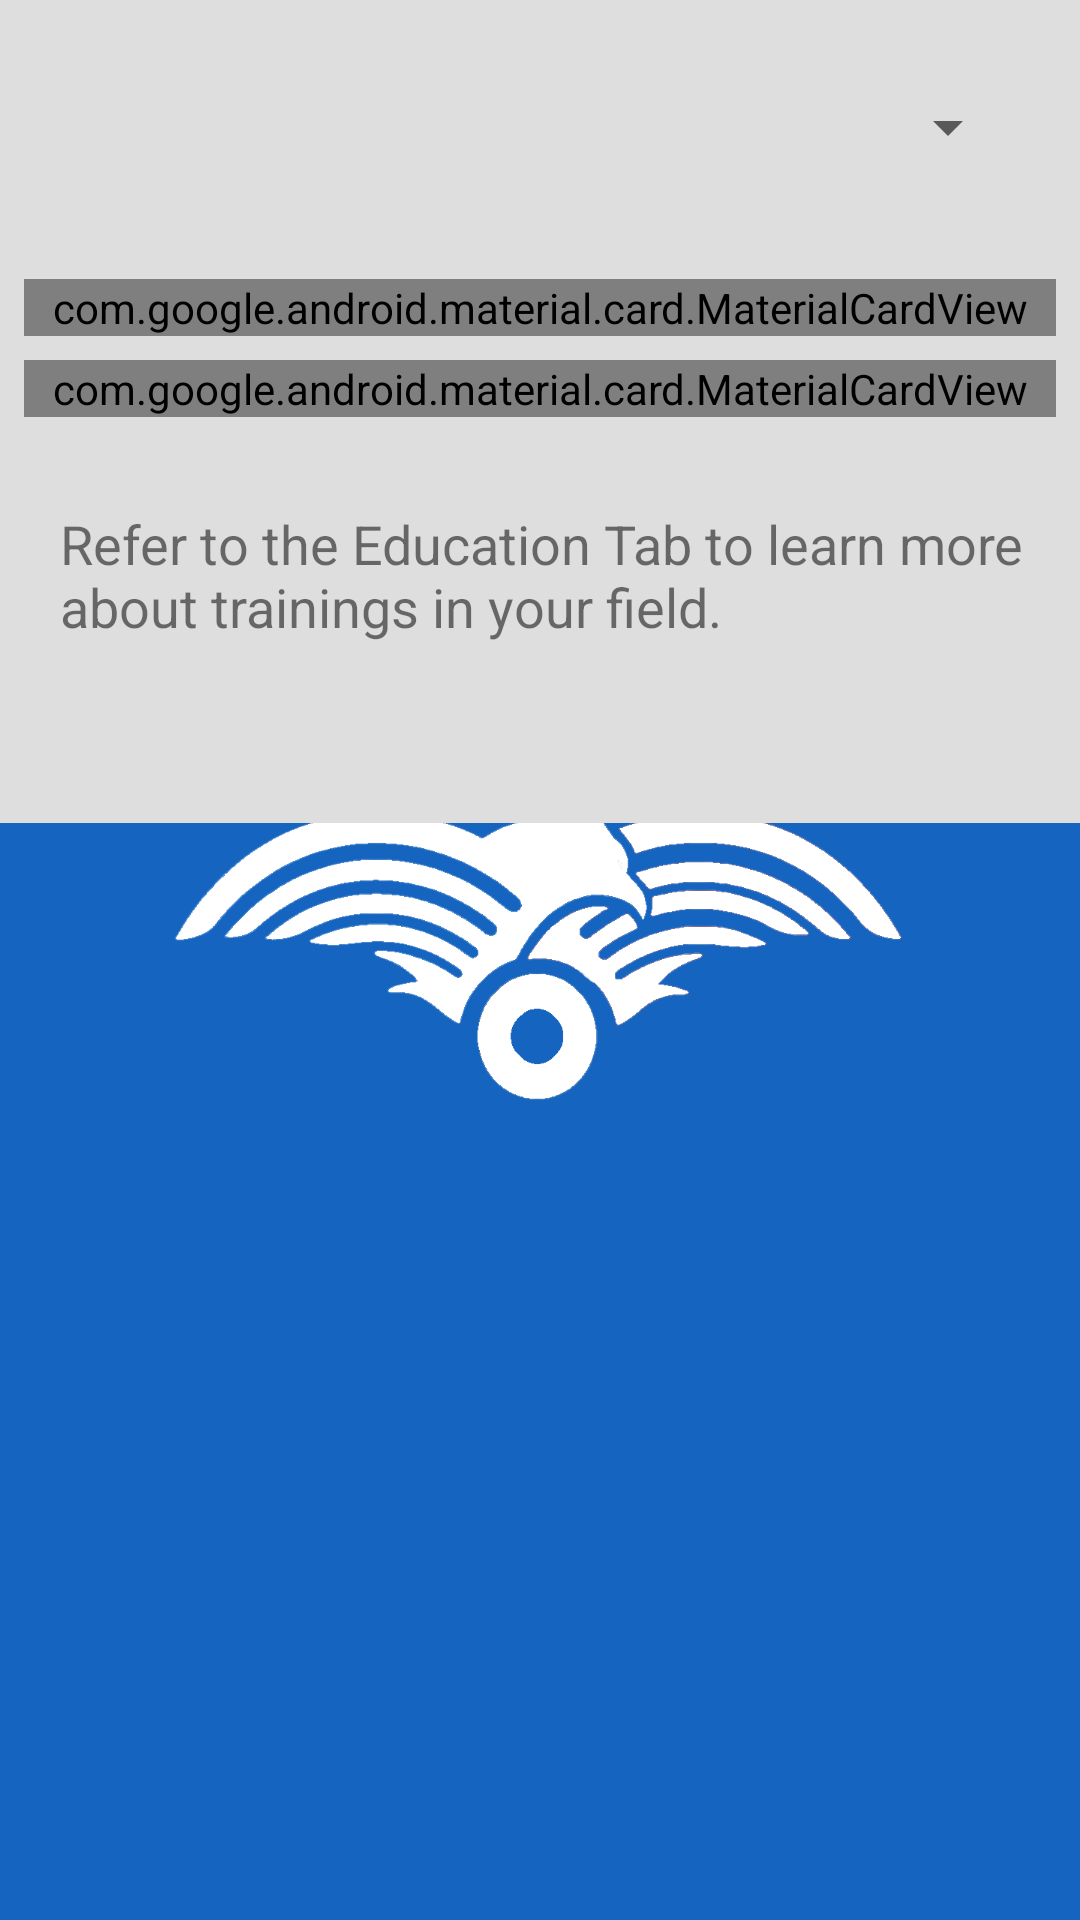

The Android layout XML behind this screen, and the referenced resources:
<!-- AndroidManifest.xml: application theme AppTheme.launcher -->
<!-- res/layout/fragment_qualifications.xml -->
<?xml version="1.0" encoding="utf-8"?>
<ScrollView xmlns:android="http://schemas.android.com/apk/res/android"
    xmlns:app="http://schemas.android.com/apk/res-auto"
    xmlns:tools="http://schemas.android.com/tools"
    android:layout_width="match_parent"
    android:layout_height="match_parent">

<LinearLayout
    android:layout_width="match_parent"
    android:layout_height="wrap_content"
    android:background="@color/colorGrey"
    android:orientation="vertical">

    <Spinner
        android:id="@+id/spinner"
        android:layout_marginLeft="20dp"
        android:layout_marginRight="20dp"
        android:layout_width="match_parent"
        android:layout_height="85dp"
        android:soundEffectsEnabled="true"
        android:spinnerMode="dialog"/>


    <com.google.android.material.card.MaterialCardView
        style="@style/Widget.MaterialComponents.CardView"
        android:layout_width="match_parent"
        android:layout_height="wrap_content"
        app:cardUseCompatPadding="true"
        app:cardCornerRadius="6dp"
        android:layout_marginLeft="@dimen/mtrl_card_spacing"
        android:layout_marginTop="@dimen/mtrl_card_spacing"
        android:layout_marginRight="@dimen/mtrl_card_spacing"
        app:strokeColor="@color/colorPrimaryDark"
        app:strokeWidth="7dp"
        android:minHeight="0dp">
        <TextView
            android:id="@+id/qualificationsText"
            android:layout_width="wrap_content"
            android:layout_height="wrap_content"
            android:text="TextView"
            android:layout_marginLeft="20dp"
            android:layout_marginRight="20dp"
            android:textSize="21sp"
            android:textColor="#686868"
            />
    </com.google.android.material.card.MaterialCardView>

    <com.google.android.material.card.MaterialCardView
        style="@style/Widget.MaterialComponents.CardView"
        android:layout_width="match_parent"
        android:layout_height="wrap_content"
        app:cardUseCompatPadding="true"
        app:cardCornerRadius="6dp"
        app:strokeColor="@color/colorPrimaryDark"
        app:strokeWidth="7dp"
        android:layout_marginLeft="@dimen/mtrl_card_spacing"
        android:layout_marginTop="@dimen/mtrl_card_spacing"
        android:layout_marginRight="@dimen/mtrl_card_spacing">
        <TextView
            android:id="@+id/qualificationsText2"
            android:layout_width="wrap_content"
            android:layout_height="wrap_content"
            android:text="TextView"
            android:layout_marginLeft="20dp"
            android:layout_marginRight="20dp"
            android:textSize="21sp"
            android:textColor="#686868"
            />

    </com.google.android.material.card.MaterialCardView>


    <TextView
        android:layout_width="wrap_content"
        android:layout_height="wrap_content"
        android:layout_gravity="center"
        android:layout_marginTop="30dp"
        android:paddingBottom="60dp"
        android:paddingLeft="20dp"
        android:text="Refer to the Education Tab to learn more about trainings in your field."
        android:textSize="18sp"
        app:layout_behavior="com.google.android.material.bottomsheet.BottomSheetBehavior">
    </TextView>


</LinearLayout>
</ScrollView>
<!-- resources referenced by this layout -->
<resources>
  <color name="colorGrey">#DEDEDE</color>
  <color name="colorPrimaryDark">#003c8f</color>
  <style name="AppTheme.launcher" parent="Theme.AppCompat.Light.DarkActionBar">
          <item name="android:windowBackground">@drawable/launch_screen</item>
      </style>
  <!-- drawable launch_screen (drawable) -->
  <?xml version="1.0" encoding="utf-8"?>
  <layer-list xmlns:android="http://schemas.android.com/apk/res/android" android:opacity="opaque">
  
      
      <item android:drawable="@color/colorPrimary"/>
  
      <item>
  
          <bitmap android:src="@mipmap/biglogobw"
              android:gravity="center"/>
  
  
       </item>
  </layer-list>
  <color name="colorPrimary">#1565c0</color>
</resources>
